Labelled photos from "data", an image-classification folder in avniijain/LivestockGuard. The possible labels are: FMD, healthy, LSD, not cow, ringworm.

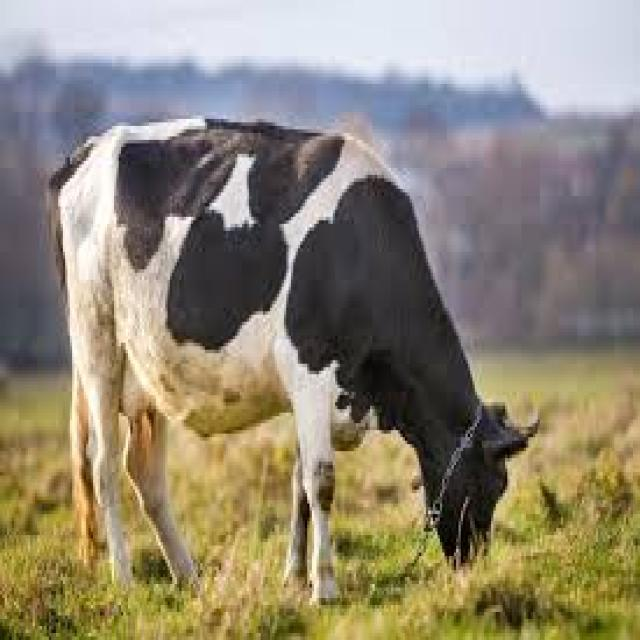
Label: healthy

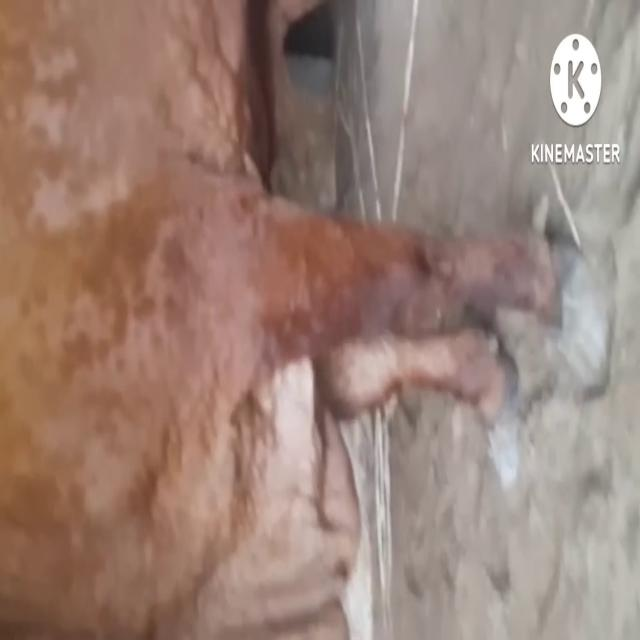
Label: LSD

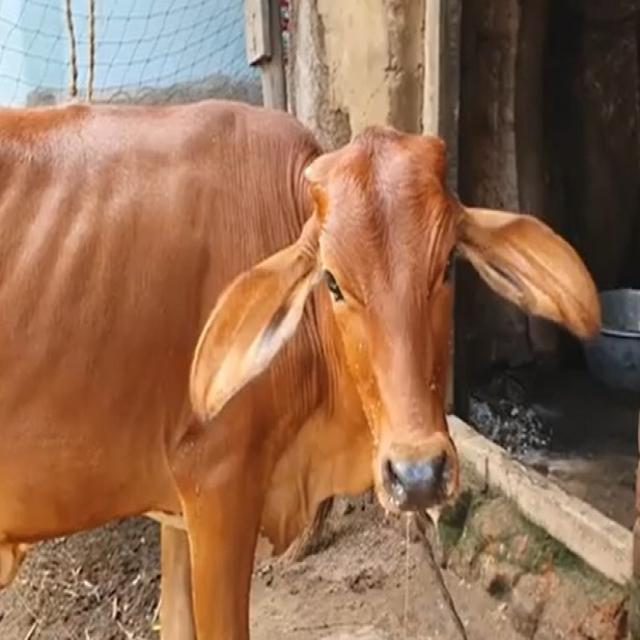
Label: FMD

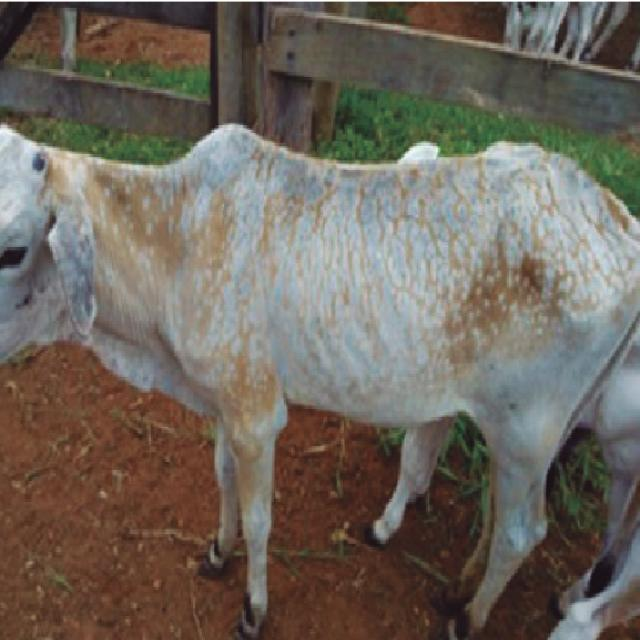
Label: ringworm

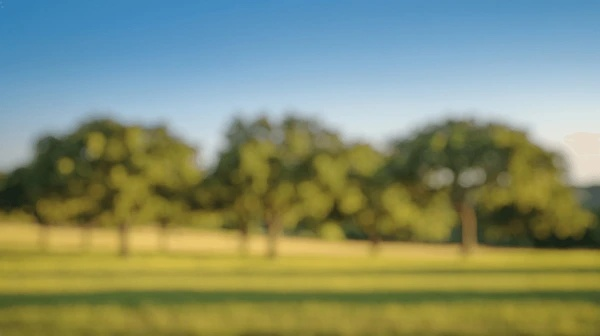
Label: not cow

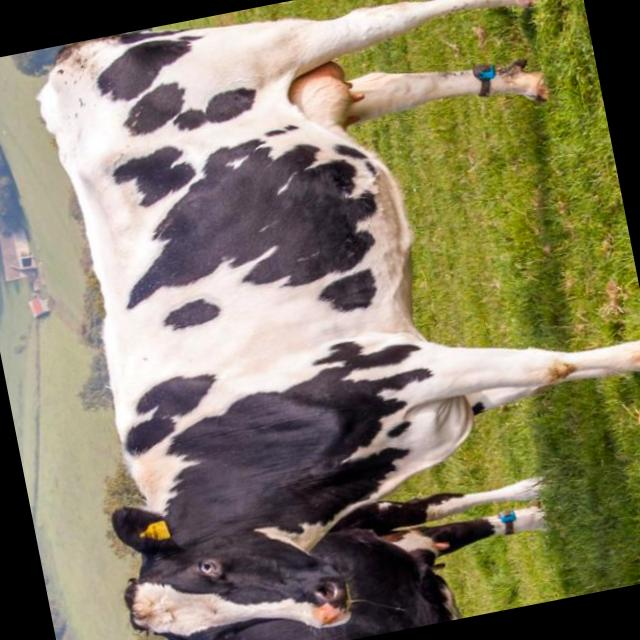
Label: healthy
